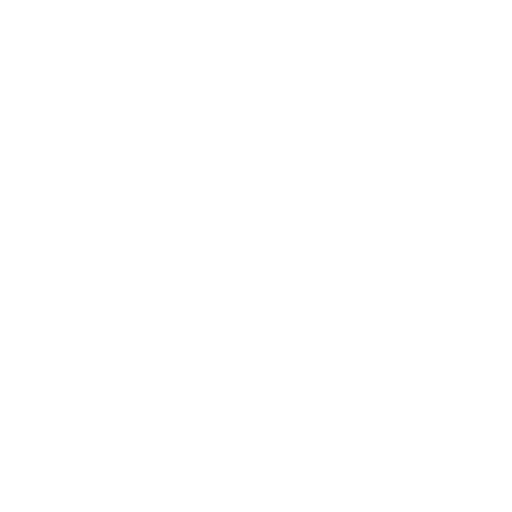
t = 0.00 s
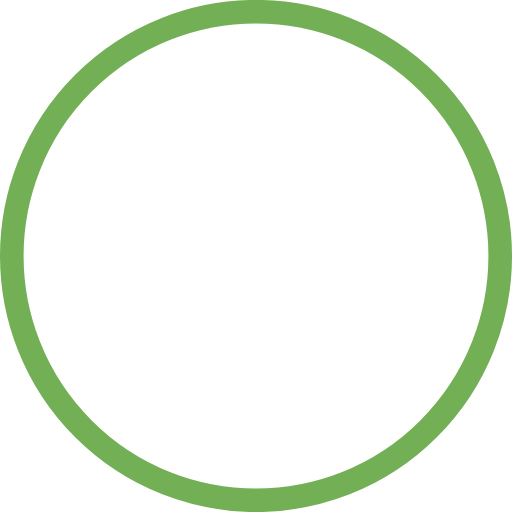
t = 0.80 s
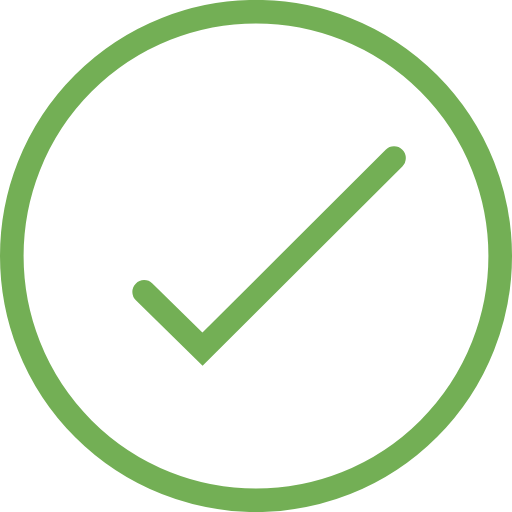
t = 0.98 s
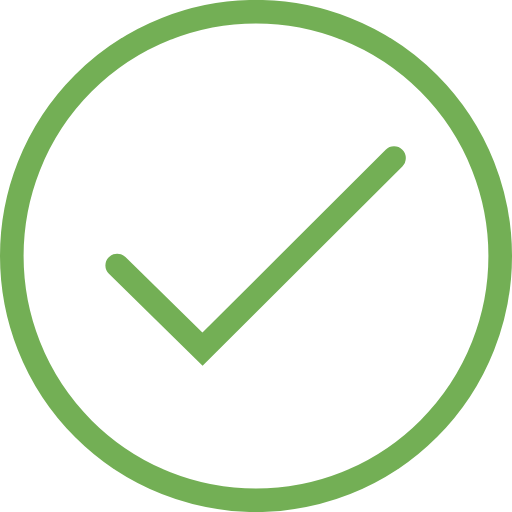
t = 1.16 s
t = 1.35 s: frame unchanged from t = 1.16 s, image omitted
t = 1.59 s: frame unchanged from t = 1.16 s, image omitted

The animated SVG that drew these frames (rendered in a browser with its animation timeline set to each time). Animation: 2 CSS @keyframes rules; one cycle of 1.59 s.

<svg xmlns="http://www.w3.org/2000/svg" viewBox="0 0 130.2 130.2" style=""><path fill="none" stroke="#73AF55" stroke-width="6" stroke-miterlimit="10" d="M2.999999999999993,65.1A62.1,62.1 0,1,1 127.19999999999999,65.1A62.1,62.1 0,1,1 2.999999999999993,65.1" class="RuRfKRuV_0"></path><path fill="none" stroke="#73AF55" stroke-width="6" stroke-linecap="round" stroke-miterlimit="10" d="M100.2 40.2L51.5 88.8 29.8 67.5" class="RuRfKRuV_1"></path><style data-made-with="vivus-instant">.RuRfKRuV_0{stroke-dasharray:391 393;stroke-dashoffset:392;animation:RuRfKRuV_draw 795ms linear 0ms forwards;}.RuRfKRuV_1{stroke-dasharray:100 102;stroke-dashoffset:101;animation:RuRfKRuV_draw 204ms linear 795ms forwards;}@keyframes RuRfKRuV_draw{100%{stroke-dashoffset:0;}}@keyframes RuRfKRuV_fade{0%{stroke-opacity:1;}92.3076923076923%{stroke-opacity:1;}100%{stroke-opacity:0;}}</style></svg>